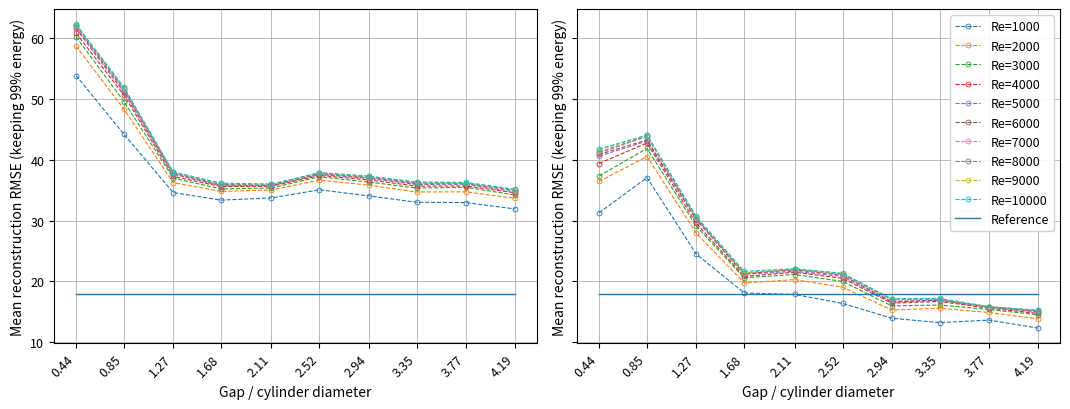

Python code for this plot:
from pathlib import Path

import matplotlib.pyplot as plt
import numpy as np

CAMBRIDGE_RC = {
    "font.size": 10,                 # readable at journal size
    "axes.titlesize": 10,
    "axes.labelsize": 10,
    "xtick.labelsize": 9,
    "ytick.labelsize": 9,
    "legend.fontsize": 9,

    # IMPORTANT: keep text editable in vector outputs
    "text.usetex": False,
    "svg.fonttype": "none",
    "pdf.fonttype": 42,              # TrueType (editable if you also save PDF)
    "ps.fonttype": 42,               # TrueType in EPS/PS

    # Ensure lines meet the minimum 0.5 pt requirement
    "lines.linewidth": 0.8,          # >= 0.5 pt (safe margin)
    "lines.markersize": 3.5,
    "lines.markeredgewidth": 0.6,    # >= 0.5 pt
    "axes.linewidth": 0.8,           # axes thickness
    "xtick.major.width": 0.8,
    "ytick.major.width": 0.8,
}


def apply_cambridge_style():
    plt.rcParams.update(CAMBRIDGE_RC)


def save_figure(fig, out_base, save_tiff=True):
    fig.savefig(f"{out_base}.eps", format="eps", bbox_inches="tight")
    fig.savefig(f"{out_base}.pdf", format="pdf", bbox_inches="tight")
    if save_tiff:
        fig.savefig(f"{out_base}.tiff", format="tiff", dpi=1200, bbox_inches="tight")

gap_list = [0.44, 0.85, 1.27, 1.68, 2.11, 2.52, 2.94, 3.35, 3.77, 4.19, 8.87, 9.50]
Re_list = [1000, 2000, 3000, 4000, 5000, 6000, 7000, 8000, 9000, 10000]
ref_error = 17.83062946122619

# gap / cylinder diameter in high resolution

index99_mean_high_rez_h = [61, 78.7, 80.5, 75.5, 74.8, 75.9, 69.4, 69.4, 73, 66.4, 27.5, 34]
index95_mean_high_rez_h = [35.1, 44.6, 44.9, 42.2, 43.2, 43.4, 39.3, 39.3, 41.7, 37.2, 15.1, 19.4]
nrj_first_mode_mean_high_rez_h = [0.2587364835745729, 0.21661574260651958, 0.21310355894883942, 0.20860300544136787, 0.17526942895002812, 0.18415323748986162, 0.1858295097436342, 0.18140208756762868, 0.17946475852808905, 0.1670758155358055, 0.30335692392087615, 0.27431029626127246]
erro_mean_high_rez_h = [568.5098852373051, 359.784897677383, 289.08635939557286, 273.26789728538023, 167.3969329686625, 177.46410571841756, 182.0873945532893, 141.4049188731822, 156.12852387542, 114.32655034344594, 65.60984316137417, 69.3526088077866]
error_reconstruction_list_high_rez_h = [[473.77578611773856, 295.9526495634245, 240.99710729915657, 235.6694570234313, 146.3544337350079, 141.30469692969817, 117.81466677296496, 124.36573088985442, 127.6954308772065, 96.61086791709297, 60.63522932858184, 58.57851387011206], 
 [535.3556935311206, 328.8412791018296, 262.50725527642055, 260.3314176531533, 155.27224162254305, 163.99422652898372, 182.4246122873599, 141.93663439218344, 144.21867895814722, 108.56712416791852, 60.63515769735366, 66.12510174848084], 
 [559.4725325184057, 343.4042798428596, 276.9765392527093, 259.91642974058254, 161.89705848257543, 173.5228165004364, 196.1348205404612, 141.94793140553728, 151.7390246852045, 113.22042441949544, 62.272018290649875, 67.89020742884323], 
 [572.3919052419145, 353.1754218073767, 288.5944291702653, 270.1471463946713, 167.304053318778, 178.88063356377083, 197.70548979637772, 142.47353346083975, 156.24296004861858, 115.65145279752139, 64.66341640918303, 69.25529193992452], 
 [580.2785184186591, 358.98659889050305, 298.0648141728029, 278.44978734882574, 170.43818405503916, 182.3866427797634, 193.970368116583, 143.21283439406514, 159.54270117013957, 116.90235167919222, 65.01745412059869, 70.07223514468794], 
 [585.8309079654974, 362.8033924799056, 301.6286286702716, 281.70543036351665, 172.41261259624105, 184.30534236177184, 190.98769813649506, 143.5086877904318, 161.4992361740985, 117.49412828456937, 66.64239194133182, 70.76817401255708], 
 [590.6102217261829, 366.675192589272, 303.1763737302704, 284.625122448958, 173.63424006388422, 185.98535149633398, 188.09766982445032, 143.8052111816476, 163.17423868018534, 118.01529830367105, 69.83904524417494, 71.53266792210749], 
 [593.3545203343426, 375.4446039026396, 305.5525838084526, 286.1044403198885, 174.677157971472, 187.25079240434246, 186.05659408239185, 144.12655732047799, 164.72088030495195, 118.56388367917549, 70.60130698533496, 72.88253351173502], 
 [595.8498911253197, 404.98157172723205, 307.0487712343432, 287.2974413095016, 175.72378247832276, 188.2341073451048, 184.09796678365092, 144.30230445676548, 165.78907579219924, 119.0087176543524, 68.24603281631396, 73.24197362178991], 
 [598.178875393869, 407.58398686878735, 306.31709134103613, 288.4323002512734, 176.25556536276156, 188.77644727397004, 183.58405919215804, 144.36976344001923, 166.66301206344846, 119.2312545314706, 67.54637878021894, 73.17938887762784]
]

# plt.figure()
# plt.title("RMSE of the reconstruction of the flow with 99% of the energy with respect to the \n  normalized gap between the center of the cylinder and the wall, at a fixed Reynolds number")
# for i in range(len(error_reconstruction_list_high_rez_h)):
#     elmt = error_reconstruction_list_high_rez_h[i]
#     print(gap_list, elmt)
#     plt.plot(gap_list, elmt, label=f"Re={Re_list[i]}", marker='o', linestyle='dashed')
# plt.plot(gap_list, [ref_error]*len(gap_list), label="Reference")
# plt.xlabel("Distance between the center of the cylinder and the wall over the diameter of the cylinder")
# plt.xticks(gap_list)
# plt.ylabel("Mean RMSE of reconstruction with 99% of the energy")
# plt.legend()
# plt.show()

# gap / cylinder diameter in low resolution

index99_mean_low_rez_h = [81.7, 76.6, 77.8, 80.8, 73.3, 72.9, 74.6, 77.7, 76.9, 75.4, 64.4, 68.7]
index95_mean_low_rez_h = [44.7, 38.3, 39.6, 44.9, 40.8, 40.4, 42.3, 42.8, 42.9, 43.3, 38, 40.3]
nrj_first_mode_mean_high_rez_h = [0.20577368317080652, 0.2954658514665997, 0.275558465038085, 0.24907035368039854, 0.2533944522042448, 0.24342076424973674, 0.23981887144673217, 0.21911706991544555, 0.21244702225907464, 0.2229785658155923, 0.17047967661456606, 0.18511190852834078]
erro_mean_low_rez_h = [374.63548981075076, 670.4622507758546, 534.3706547190831, 387.09897393882216, 392.89653944446377, 364.99638563342523, 310.54475893196525, 292.8664738438183, 274.3660427365926, 268.9162459848906, 173.4644352770631, 194.42436417063152]
error_reconstruction_list_low_rez_h = [[354.9097735353024, 578.8585003524236, 473.2435051631374, 363.2903304295317, 326.4513754905884, 313.53767657494694, 257.75413885268307, 286.50397870957266, 265.4485678995843, 220.80661720764164, 131.97362611018406, 158.24999011345952], 
 [371.541863062873, 639.9878943607164, 513.8138123061409, 377.78655029155146, 376.3961993978377, 345.0174932099292, 293.0629350132971, 288.33462761423493, 262.0531019612368, 272.41045345486845, 152.24163378475163, 208.94226080397323], 
 [372.3765410274592, 662.4651852412437, 528.7235050255562, 385.00874206645165, 393.0565279234382, 358.9970831320071, 305.69070282193445, 282.0409567680048, 265.0533629384769, 276.61746193212366, 171.6992293912002, 202.60245349963503], 
 [381.1326587947824, 674.7792671447228, 536.8812058661539, 388.0752255832096, 398.9540294818964, 366.8353905600009, 313.32903571740337, 287.92492518748753, 272.53990192190855, 275.07574918801174, 169.1203132110861, 198.59315384029858], 
 [383.40217473725676, 681.4537023706716, 542.7306894839122, 390.4291937001854, 402.2520446993167, 371.61195901693077, 317.778652511575, 291.9880330639727, 276.99850782969656, 275.453596873175, 177.41470654091867, 196.01075070222993], 
 [379.34338145057666, 686.9009209520067, 545.1530298813067, 392.31445184283353, 404.0335239564052, 374.597627904182, 320.4714419731712, 294.7363280322912, 278.56087851570106, 275.31801516385895, 176.01275701005238, 191.80706302856336], 
 [376.5984468558089, 691.0331201608767, 548.5592342815896, 392.5156616332237, 405.8598839756723, 377.4388015565659, 322.5533337677054, 297.7146428469288, 279.38937884422313, 273.8560263518666, 178.4580788931404, 197.21399718732155], 
 [375.64585158413377, 694.7555395857132, 550.1305360986702, 393.16975690302627, 406.3806201597975, 379.62363932877435, 323.58089304868645, 299.12672003153847, 280.3315598207937, 273.0329076610771, 199.5685923437779, 197.041562037216], 
 [375.90433119457407, 696.6288444192746, 551.858892896785, 393.635606660298, 407.5524677324778, 380.44905217281797, 325.20131732936767, 299.85612159395794, 280.974324921988, 273.3538306280721, 185.11722166472344, 196.99245792773823], 
 [375.49987586474066, 697.7595331708968, 552.612136187579, 394.76422027791, 408.02872162720774, 381.85513287809715, 326.02513828382854, 300.43840459019435, 282.3108427123169, 273.2378013882109, 193.0381938207963, 196.78995256587976]
]

# Re in low resolution

index99_mean_low_rez_Re = [68.9, 74.6, 76.3, 77.3, 77.8, 78.1, 78.3, 78.7, 78.8, 78.9]
index95_mean_low_rez_Re = [37.2, 40.8, 41.7, 42.1, 42.4, 42.9, 43, 43.1, 43.3, 43.5]
nrj_first_mode_mean_high_rez_Re = [0.25715390963717943, 0.24619300206381234, 0.24178258762691388, 0.24032714590029386, 0.23967661967779144, 0.23907103851332964, 0.23856398888296707, 0.2382777845916289, 0.23805548543435043, 0.23794353691844894]   
erro_mean_low_rez_Re = [344.0804464215412, 374.0404930672686, 383.0030068876696, 389.55273894455775, 393.4098554286693, 395.1429599672333, 396.5518530274461, 397.5778024222211, 398.54147895496135, 399.2531806980982]
error_reconstruction_list_low_rez_Re = [[354.9097735353024, 371.541863062873, 372.3765410274592, 381.1326587947824, 383.40217473725676, 379.34338145057666, 376.5984468558089, 375.64585158413377, 375.90433119457407, 375.49987586474066], 
 [578.8585003524236, 639.9878943607164, 662.4651852412437, 674.7792671447228, 681.4537023706716, 686.9009209520067, 691.0331201608767, 694.7555395857132, 696.6288444192746, 697.7595331708968], 
 [473.2435051631374, 513.8138123061409, 528.7235050255562, 536.8812058661539, 542.7306894839122, 545.1530298813067, 548.5592342815896, 550.1305360986702, 551.858892896785, 552.612136187579], 
 [363.2903304295317, 377.78655029155146, 385.00874206645165, 388.0752255832096, 390.4291937001854, 392.31445184283353, 392.5156616332237, 393.16975690302627, 393.635606660298, 394.76422027791], 
 [326.4513754905884, 376.3961993978377, 393.0565279234382, 398.9540294818964, 402.2520446993167, 404.0335239564052, 405.8598839756723, 406.3806201597975, 407.5524677324778, 408.02872162720774], 
 [313.53767657494694, 345.0174932099292, 358.9970831320071, 366.8353905600009, 371.61195901693077, 374.597627904182, 377.4388015565659, 379.62363932877435, 380.44905217281797, 381.85513287809715], 
 [257.75413885268307, 293.0629350132971, 305.69070282193445, 313.32903571740337, 317.778652511575, 320.4714419731712, 322.5533337677054, 323.58089304868645, 325.20131732936767, 326.02513828382854], 
 [286.50397870957266, 288.33462761423493, 282.0409567680048, 287.92492518748753, 291.9880330639727, 294.7363280322912, 297.7146428469288, 299.12672003153847, 299.85612159395794, 300.43840459019435], 
 [265.4485678995843, 262.0531019612368, 265.0533629384769, 272.53990192190855, 276.99850782969656, 278.56087851570106, 279.38937884422313, 280.3315598207937, 280.974324921988, 282.3108427123169], 
 [220.80661720764164, 272.41045345486845, 276.61746193212366, 275.07574918801174, 275.453596873175, 275.31801516385895, 273.8560263518666, 273.0329076610771, 273.3538306280721, 273.2378013882109]
]  

# Re in low resolution and half size crop
index99_mean_low_rez_Re_half_crop = [45.1, 48.1, 49, 49.5, 49.6, 49.9, 50.1, 50.4, 50.4, 50.4]
index95_mean_low_rez_Re_half_crop = [22.3, 23.5, 24, 24.3, 24.5, 24.6, 24.6, 24.7, 24.8, 24.8]
nrj_first_mode_mean_high_rez_Re_half_crop = [0.31440192810713957, 0.30933105548375783, 0.30729702474879367, 0.3065155606273524, 0.30612421041280596, 0.3058038093612178, 0.30546828077766885, 0.3053320208284347, 0.3051648888637474, 0.3050895751119403]
erro_mean_low_rez_Re_half_crop = [551.4762335878447, 609.3370975053609, 627.3312751017747, 637.8819071303142, 643.6984237834348, 646.9462970453404, 649.4734405183027, 651.5508188283661, 652.9297567503103, 654.0173391392257]
error_reconstruction_list_low_rez_Re_half_crop = [[629.5137897531944, 684.4416947970842, 683.1534002218563, 694.9151318762407, 699.2768762143913, 699.1260699004188, 699.0623361499987, 700.5455594807885, 700.5036355113423, 700.5350090592023], 
 [975.5143961575471, 1083.8374757428412, 1124.1122029462324, 1145.0397297546945, 1156.8450565354167, 1165.8862180108974, 1172.559476684888, 1178.397976330404, 1181.3374238109598, 1183.3184109593808], 
 [747.0466155874277, 826.7916986965627, 856.9305704588389, 872.0205213366522, 882.4488933736344, 887.6688398731645, 893.0828519811679, 896.1843411034756, 899.7478332134991, 901.5825607240781], 
 [559.7306513214519, 599.3490240398704, 616.3810489881273, 624.4737722392351, 630.0240132893408, 633.5319374085013, 635.0536956686358, 637.3071927883652, 638.2807796546683, 640.1721691598958], 
 [505.12364087784294, 577.4466993592288, 602.5182824379218, 613.0555036129845, 619.3547123390184, 622.8050448000888, 625.944589680696, 627.4559311017091, 629.2732789521742, 630.2426688747142], 
 [475.0565805189527, 534.9210970085405, 558.3719372511464, 570.8447647277701, 578.2184414522956, 583.115260886384, 587.0479362564832, 590.209372572519, 591.4165724316312, 593.2065295562685], 
 [416.5523764120019, 444.26833759926274, 457.8162430659266, 465.75361989263985, 470.73632381426927, 473.42170598718405, 475.78593179294256, 476.9429091683395, 478.7071229119485, 479.4643043595071], 
 [434.9793423657169, 476.49427685714966, 479.5397759724195, 487.83288114140464, 489.59931085104205, 490.04370980976614, 491.9674478181465, 493.3616625832787, 493.677551751913, 494.65156869571604], 
 [419.2773491353526, 443.28302769569945, 453.01088461661857, 458.457262422023, 461.52788399819184, 463.22419400074523, 463.5445974304298, 464.36579609848627, 464.5962829101451, 464.92453226049037], 
 [351.9675937489588, 422.5376432573692, 441.4784050586597, 446.42588429949734, 448.95272596674795, 450.6399897762537, 450.6855417196386, 450.737447056295, 451.7570863548214, 452.0756377430039]
]

# Re in low resolution and quarter size crop
index99_mean_low_rez_Re_quarter_crop = [30.5, 31.9, 32.5, 32.9, 33, 33.2, 33.2, 33.4, 33.5, 33.6]
index95_mean_low_rez_Re_quarter_crop = [13.7, 14.4, 14.7, 14.7, 14.9, 15, 15, 15, 15, 15]
nrj_first_mode_mean_high_rez_Re_quarter_crop = [0.34060234747827256, 0.3368325085891011, 0.33581863537868223, 0.3355308075908134, 0.3353694445446307, 0.33523477529794793, 0.3351233219322888, 0.3350811436890365, 0.33505799634245675, 0.33503202680343147]
erro_mean_low_rez_Re_quarter_crop = [610.3238577586918, 672.8037188498037, 692.9131109490212, 705.1741945538693, 711.8944565719457, 715.4702007458502, 718.5381319859911, 720.8946840793564, 722.4600119083758, 723.6852390509937]
error_reconstruction_list_low_rez_Re_quarter_crop = [[861.4680611043267, 932.574168373057, 941.624716195819, 964.2895880474571, 975.6528362462733, 977.5492883780821, 981.5085086594743, 984.4258570552713, 985.3443124477382, 986.6992175951741], 
 [938.7711124549021, 1024.5748318531835, 1056.540311398348, 1073.1013443671814, 1082.4089313055836, 1089.5470723268513, 1094.9205896607618, 1099.730789472331, 1102.0695637901026, 1103.6760724387245], 
 [770.4152774651029, 847.1071845646971, 876.0367956739326, 890.282321298143, 900.1914096495368, 904.9697815639362, 909.9915436872, 912.7695703227439, 916.3566716509908, 918.0683022807656], 
 [605.6781007585797, 656.5056813727514, 676.6689429211716, 686.5126704809383, 692.7965797001445, 696.5475357727545, 698.7674901809701, 701.2752573557369, 702.5069871918394, 704.3674885210355], 
 [560.1666718532987, 633.6462729563457, 658.7902903451331, 669.8463249423154, 676.6108116586043, 680.3483238712963, 683.6084802109601, 685.4828455315068, 687.544476400338, 688.7514002925768], 
 [531.9973571067271, 597.7322655048002, 622.8694264284828, 636.1268749737808, 643.9446462540526, 649.3186651618851, 653.2978837248573, 656.6203737315342, 657.9348930003054, 659.7881768670978], 
 [466.0964966984175, 496.56579473100817, 510.2780524610263, 518.1460196158325, 523.113513342896, 525.7600127857124, 528.0910933164295, 529.3231932208978, 531.0050041735511, 531.683378614231], 
 [482.95705069916494, 544.4150604068086, 556.0484159354273, 566.6326231360295, 569.5345868216134, 570.6506941913044, 572.6767595648377, 574.323519781089, 574.7554584982303, 575.656355205012], 
 [477.3413716669016, 523.1510482375633, 537.602770378268, 545.0178212063013, 548.615823259522, 550.6761123327092, 551.1566328303819, 552.0624427634601, 552.366420762947, 552.6544487547447], 
 [408.34707777949643, 471.7648804978214, 492.67138775260275, 501.78635747071326, 506.0754274812306, 509.3345210739701, 511.3623380240382, 512.932991558993, 514.7163311677157, 515.5075499405749]
]

mean_error_reconstruction_list_low_rez_Re_quarter_crop_apriori = [920, 1010, 1045, 1060, 1070, 1075, 1080, 1088, 1090, 1095]

# gap / cylinder diameter in low resolution and translation crop
index99_mean_low_rez_h_translation_crop = [26.5, 25.9, 24.7, 23.6, 19.8, 18.2, 14.8, 12.8, 10.9, 10.7, 5.8, 6.8]
index95_mean_low_rez_h_translation_crop = [12.6, 14.9, 13.9, 13.8, 11.9, 10.7, 8.9, 7.7, 6, 5.9, 3, 3.9]
nrj_first_mode_mean_high_rez_h_translation_crop = [0.25675841346075545, 0.289226474440945, 0.26667634932898726, 0.2155031288725495, 0.23781555227638893, 0.2763051512110409, 0.31592274629530787, 0.3303587958467968, 0.35519789054834505, 0.35092817139264093, 0.6759982392264969, 0.6546883700026914] 
erro_mean_low_rez_h_translation_crop = [39.15786490845892, 42.43334780506965, 29.366376780782403, 20.730620902022977, 21.23210185182608, 20.248101505188433, 16.299110081883192, 16.368251955949603, 15.404018985470238, 14.609300342888764, 15.134067112777899, 14.792765289330898]
error_reconstruction_list_low_rez_h_translation_crop = [[31.271998211163748, 37.058087651307645, 24.472617306684604, 18.094639275252742, 17.834812095036717, 16.359511828745504, 13.928984882385759, 13.203138569101467, 13.617188918872252, 12.299712608806121, 13.282935251446885, 13.085059366360557], 
 [36.42323284524507, 40.52907794845775, 27.91598031374035, 19.730033559589536, 20.27965382343355, 19.034729678630075, 15.289155487835478, 15.556653461274674, 14.87266461769313, 13.81210860534053, 13.933848770876969, 14.556747650291467], 
 [37.329938823584165, 41.866981164886695, 29.097782903542193, 20.566162798011067, 21.115251877302804, 19.9875803067712, 15.951255646844759, 16.09901442506775, 15.360896830468219, 14.491058672536672, 15.163676451648426, 14.848328391777992], 
 [39.37542604962466, 42.7578881833222, 29.5276523096657, 20.805074372636078, 21.494117396250147, 20.483280746514072, 16.40681168113357, 16.686663882986455, 15.576468846292983, 14.720657867996819, 15.048643517234982, 14.991557555669063], 
 [40.59709443895188, 43.060777402814686, 30.113799397132233, 21.14913666629615, 21.649510226088985, 20.769266326611863, 16.56797994844482, 16.928446797245382, 15.711318965685285, 14.95683815066192, 15.55998917275692, 14.997758729082856], 
 [40.87563031142285, 43.2598733201102, 30.300050202087075, 21.244050025369887, 21.87451656202479, 20.985955745298714, 16.67696181570365, 16.863347343745026, 15.799627188984493, 15.04794230832119, 15.536434485649204, 14.96042309784383], 
 [41.08782052615219, 43.81055561520054, 30.431508533815457, 21.312640864775418, 21.94710802063819, 21.060507827644134, 16.966804037784264, 16.974092033583766, 15.713440413248321, 15.122251529693228, 15.754164389788931, 15.078454846496253], 
 [41.244635481971976, 43.9183299027883, 30.529725046375745, 21.362523053590557, 22.003149141717923, 21.221972774565483, 17.025331654281008, 17.065051361520826, 15.763329919995064, 15.178089159952277, 15.77873077320978, 15.112772908593533], 
 [41.63666650299483, 44.002424943046776, 30.606227998242755, 21.40297126584011, 22.044662278669296, 21.26999451417714, 17.070422251045994, 17.12795557344993, 15.797511549593617, 15.216955494481086, 15.542336634420057, 15.138542195855914], 
 [41.73620589347782, 44.0694819187617, 30.668423796537912, 21.638977138868206, 22.078237097098416, 21.30821530292614, 17.10739341337261, 17.17815611152074, 15.827742603869003, 15.247389031097798, 15.739911680746843, 15.158008151337526]
]

# gap / cylinder diameter in low resolution and translation
index99_mean_low_rez_h_translation = [36.2, 38, 39, 39, 38, 38, 38, 38, 38, 38, 38, 38]
index95_mean_low_rez_h_translation = [19, 20, 22, 22.9, 23, 24, 24, 24, 24.9, 25, 25.9, 25.9]
nrj_first_mode_mean_high_rez_h_translation = [0.2121856380206045, 0.22667412366416617, 0.21592527849960236, 0.21297245751267807, 0.20997581830489953, 0.23252339660642746, 0.2427937086481917, 0.24176013276010308, 0.2579181596339122, 0.2601014898077222, 0.26117302022051014, 0.2612069261860788]
erro_mean_low_rez_h_translation = [60.562445647309744, 50.22395606228581, 37.207944361912645, 35.44260970687276, 35.50243877605921, 37.28570453618901, 36.56660297698969, 35.56809232149959, 35.5690724461193, 34.42676059392735, 32.28721699434515, 32.264683069915804]
error_reconstruction_list_low_rez_h_translation = [[53.85757108891136, 44.195328287546594, 34.59950729770347, 33.35217624319114, 33.71900591887292, 35.050966194683696, 34.05893358695282, 33.00191711579956, 32.950523344294325, 31.903408248944864, 30.06447758432293, 30.053836830195653], 
                                                   [58.70458582482838, 48.31715914548944, 36.24100312182215, 34.79317748588573, 35.02757346154352, 36.649773188855846, 35.82159308980766, 34.68802274253542, 34.7253063862433, 33.649044004356874, 31.552107217529773, 31.546214729019976], 
                                                   [60.22708185149574, 49.57396618508188, 36.98086843129125, 35.18989857674416, 35.35947999933243, 37.196502969676146, 36.328220919892914, 35.35256255752757, 35.45827415765494, 34.21393356226286, 32.07752269136439, 32.07699950397899], 
                                                   [60.84003963055743, 50.63264309231735, 37.266125318844715, 35.57630575185161, 35.632009605918284, 37.420677315544275, 36.682141212886584, 35.66148162696865, 35.684436019586116, 34.570109883144134, 32.41453362248643, 32.406595323086016], 
                                                   [61.557671944357224, 51.064082340982274, 37.618751123448796, 35.70496772345469, 35.73996933973554, 37.5661727461331, 36.93229353281036, 35.92677039865371, 35.97466863132286, 34.699443305711284, 32.526433923404404, 32.51931407312945], 
                                                   [61.80569096770597, 51.36911236424397, 37.741575483514104, 35.78865969214825, 35.81522721720134, 37.69050618071003, 37.03885310734477, 36.05560119897618, 36.074680043586554, 34.93891699285643, 32.75456809718788, 32.59851061774122], 
                                                   [61.99387278822335, 51.58332654097061, 37.82760216742511, 35.85515835249651, 35.87055516593552, 37.74910175268986, 37.07355945341187, 36.141726213858774, 36.14492897907666, 35.00636500881923, 32.81757306093301, 32.80903733356227], 
                                                   [62.11876271871445, 51.745041552603176, 37.889147973101515, 35.902016708219946, 35.91757557103745, 37.804666776915, 37.13440040705642, 36.22743294880869, 36.18453679535478, 35.05782598408156, 32.860913468250516, 32.85114845346161], 
                                                   [62.21998710005904, 51.84965268904165, 37.93750732500769, 36.11595334273632, 35.958510242417724, 37.84643182892298, 37.282097927951874, 36.29359065982352, 36.23065058438183, 35.09857353899846, 32.887157670339306, 32.87917066634722], 
                                                   [62.29919255824449, 51.90924842458116, 37.977355376967644, 36.14778319199922, 35.98448123859733, 37.88224640775914, 37.313936531781636, 36.33181775204381, 36.262719519691665, 35.12998541009778, 32.916882607632886, 32.9060031686356]
                                                ]

def plot_rmse_vs_gap(
    error_reconstruction_list,
    gap_list,
    Re_list,
    ref_error,
    Re,
    out_base="figure1_rmse_vs_gap",
    fig_width_in=6.8,
    fig_height_in=4.2,
    ax=None,
    show=True,
    save=True,
    show_legend=True,
    legend_outside=True,
    title=None,
    second_error_reconstruction_list=None,
    first_label_prefix=None,
    second_label_prefix=None,
    second_linestyle="-",
    second_marker="s",
    second_alpha=0.9
):
    # --- Cambridge-friendly settings: editable text + min line widths ---
    apply_cambridge_style()

    if Re:
        x = Re_list
    else:
        x = gap_list[:-2]

    own_fig = False
    if ax is None:
        fig, ax = plt.subplots(figsize=(fig_width_in, fig_height_in))
        own_fig = True
    else:
        fig = ax.figure

    if title:
        ax.set_title(title)

    def plot_series(series_list, linestyle, marker, alpha, label_prefix):
        for i in range(len(series_list)):
            y = series_list[i][:-2]
            if Re:
                base_label = f"h={gap_list[i]}"
            else:
                base_label = f"Re={Re_list[i]}"
            if label_prefix:
                label = f"{label_prefix} {base_label}"
            else:
                label = base_label
            ax.plot(
                x, y,
                label=label,
                marker=marker,
                linestyle=linestyle,
                alpha=alpha,
                markerfacecolor="none",
                markeredgewidth=0.6,  # >= 0.5 pt
            )

    # Plot primary curves
    plot_series(
        error_reconstruction_list,
        linestyle="--",
        marker="o",
        alpha=1.0,
        label_prefix=first_label_prefix
    )

    # Plot secondary curves (optional)
    if second_error_reconstruction_list is not None:
        if second_label_prefix is None:
            second_label_prefix = "Source 2"
        plot_series(
            second_error_reconstruction_list,
            linestyle=second_linestyle,
            marker=second_marker,
            alpha=second_alpha,
            label_prefix=second_label_prefix
        )

    # Reference line: thicker solid line
    ax.plot(
        x,
        [ref_error] * len(x),
        label="Reference",
        linestyle="-",
        linewidth=1.0  # safely above 0.5 pt
    )

    if Re:
        ax.set_xlabel("Reynolds number")
    else:
        ax.set_xlabel("Gap / cylinder diameter")
    ax.set_ylabel("Mean reconstruction RMSE (keeping 99% energy)")
    ax.set_xticks(x)
    ax.tick_params(axis="x", labelrotation=45)
    for label in ax.get_xticklabels():
        label.set_ha("right")

    # Grid lines also >= 0.5 pt
    ax.grid(True, linewidth=0.6)

    if show_legend:
        if legend_outside:
            # Legend: move outside plot so it doesn't cover data
            ax.legend(
                loc="center left",
                bbox_to_anchor=(1.02, 0.5),
                frameon=True
            )
        else:
            ax.legend(loc="best", frameon=True, framealpha=0.9)

    if own_fig:
        fig.tight_layout()

        if save:
            # --- Production outputs ---
            save_figure(fig, out_base, save_tiff=True)

        if show:
            plt.show()

    return ax


# ---- Translation vs gap: side-by-side ----
if (
    "error_reconstruction_list_low_rez_h_translation" in globals()
    and "error_reconstruction_list_low_rez_h_translation_crop" in globals()
):
    apply_cambridge_style()
    fig, axes = plt.subplots(1, 2, figsize=(10.8, 4.2), sharey=True)
    plot_rmse_vs_gap(
        error_reconstruction_list=error_reconstruction_list_low_rez_h_translation,
        gap_list=gap_list,
        Re_list=Re_list,
        ref_error=ref_error,
        Re=False,
        ax=axes[0],
        show=False,
        save=False,
        show_legend=False,
        legend_outside=False,
    )
    plot_rmse_vs_gap(
        error_reconstruction_list=error_reconstruction_list_low_rez_h_translation_crop,
        gap_list=gap_list,
        Re_list=Re_list,
        ref_error=ref_error,
        Re=False,
        ax=axes[1],
        show=False,
        save=False,
        legend_outside=False,
    )
    fig.tight_layout()
    save_figure(fig, "translation_side_by_side", save_tiff=True)
    plt.show()
else:
    print(
        "Define error_reconstruction_list_low_rez_h_translation and "
        "error_reconstruction_list_low_rez_h_translation_crop to plot translation side-by-side."
    )
